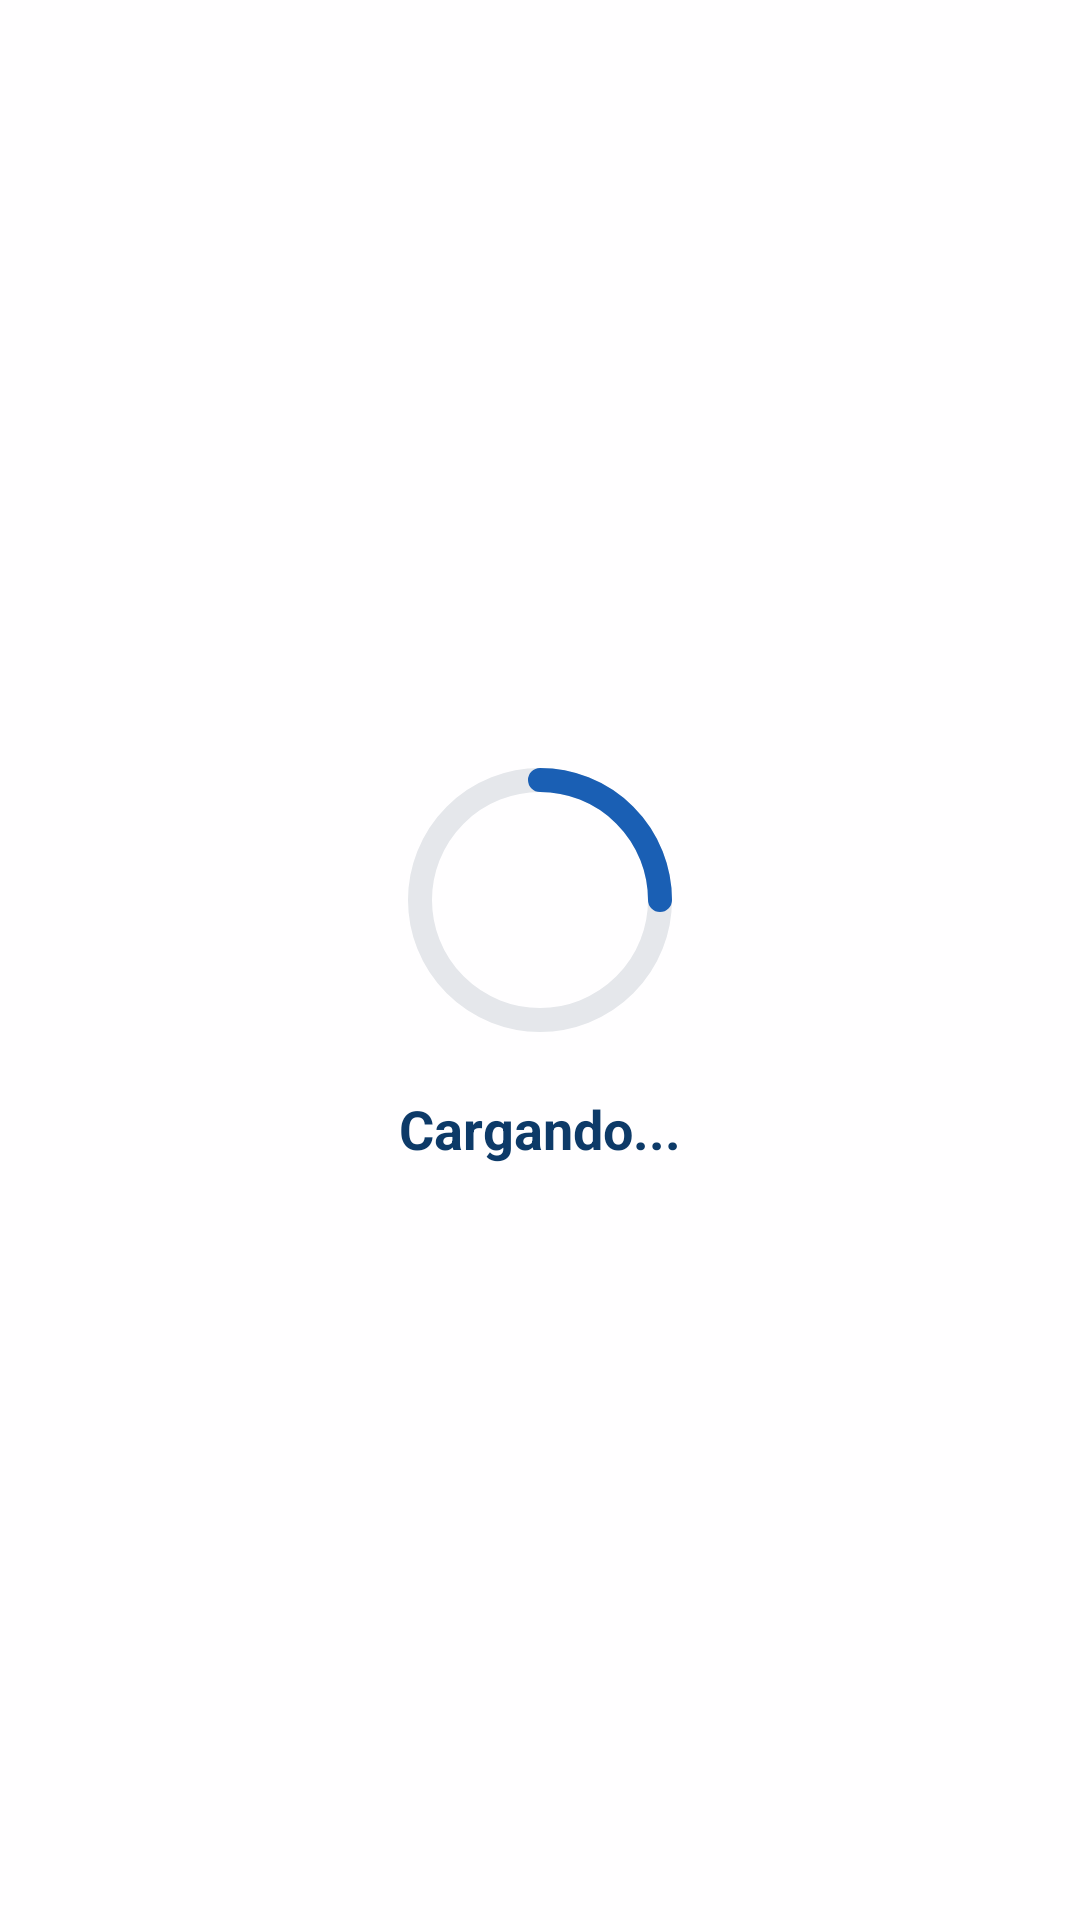

Write the Android layout XML for this screen, with the resource values it uses.
<!-- AndroidManifest.xml: application theme Theme.ColjuegosSIVO -->
<!-- res/layout/loading_overlay.xml -->
<?xml version="1.0" encoding="utf-8"?>
<androidx.constraintlayout.widget.ConstraintLayout
    xmlns:android="http://schemas.android.com/apk/res/android"
    xmlns:app="http://schemas.android.com/apk/res-auto"
    android:layout_width="match_parent"
    android:layout_height="match_parent"
    android:background="#E6FFFFFF"
    android:clickable="true"
    android:focusable="true"
    android:visibility="visible">

    
    <androidx.constraintlayout.widget.ConstraintLayout
        android:id="@+id/progressContainer"
        android:layout_width="wrap_content"
        android:layout_height="wrap_content"
        app:layout_constraintBottom_toBottomOf="parent"
        app:layout_constraintEnd_toEndOf="parent"
        app:layout_constraintStart_toStartOf="parent"
        app:layout_constraintTop_toTopOf="parent">

        
        <ProgressBar
            android:id="@+id/progressBar"
            android:layout_width="96dp"
            android:layout_height="96dp"
            android:indeterminate="true"
            android:indeterminateDrawable="@drawable/progress_circle"
            app:layout_constraintEnd_toEndOf="parent"
            app:layout_constraintStart_toStartOf="parent"
            app:layout_constraintTop_toTopOf="parent" />

        
        <TextView
            android:id="@+id/loadingText"
            android:layout_width="wrap_content"
            android:layout_height="wrap_content"
            android:layout_marginTop="16dp"
            android:text="Cargando..."
            android:textColor="@color/title_color"
            android:textSize="18sp"
            android:textStyle="bold"
            app:layout_constraintEnd_toEndOf="parent"
            app:layout_constraintStart_toStartOf="parent"
            app:layout_constraintTop_toBottomOf="@id/progressBar" />

    </androidx.constraintlayout.widget.ConstraintLayout>

</androidx.constraintlayout.widget.ConstraintLayout>
<!-- resources referenced by this layout -->
<resources>
  <color name="title_color">#0D3A68</color>
  <!-- drawable progress_circle (drawable) -->
  <?xml version="1.0" encoding="utf-8"?>
  <vector xmlns:android="http://schemas.android.com/apk/res/android"
      xmlns:aapt="http://schemas.android.com/aapt"
      android:width="96dp"
      android:height="96dp"
      android:viewportWidth="96"
      android:viewportHeight="96">
  
      
      <path
          android:fillColor="@android:color/transparent"
          android:pathData="M48,48m-40,0a40,40 0,1 1,80 0a40,40 0,1 1,-80 0"
          android:strokeColor="#E5E7EB"
          android:strokeWidth="8"
          android:strokeLineCap="round" />
  
      
      <path
          android:fillColor="@android:color/transparent"
          android:pathData="M48,8A40,40 0 0,1 88,48"
          android:strokeColor="@color/main"
          android:strokeWidth="8"
          android:strokeLineCap="round">
          <aapt:attr name="android:animation">
              <set xmlns:android="http://schemas.android.com/apk/res/android">
                  <objectAnimator
                      android:duration="1000"
                      android:propertyName="rotation"
                      android:repeatCount="infinite"
                      android:repeatMode="restart"
                      android:valueFrom="0"
                      android:valueTo="360"
                      android:valueType="floatType" />
              </set>
          </aapt:attr>
      </path>
  
  </vector>
  <style name="Theme.ColjuegosSIVO" parent="Theme.Material3.DayNight.NoActionBar">
      
          <item name="android:statusBarColor">@color/app_background</item>
          
          <item name="android:windowLightStatusBar">true</item>
          
          <item name="colorPrimary">@color/main</item>
          <item name="colorOnPrimary">@color/white</item>
          
          <item name="colorOnSecondary">@color/black</item>
          
      </style>
  <color name="main">#1A5FB4</color>
  <color name="app_background">#F8F9FA</color>
  <color name="white">#FFFFFFFF</color>
  <color name="black">#FF000000</color>
</resources>
